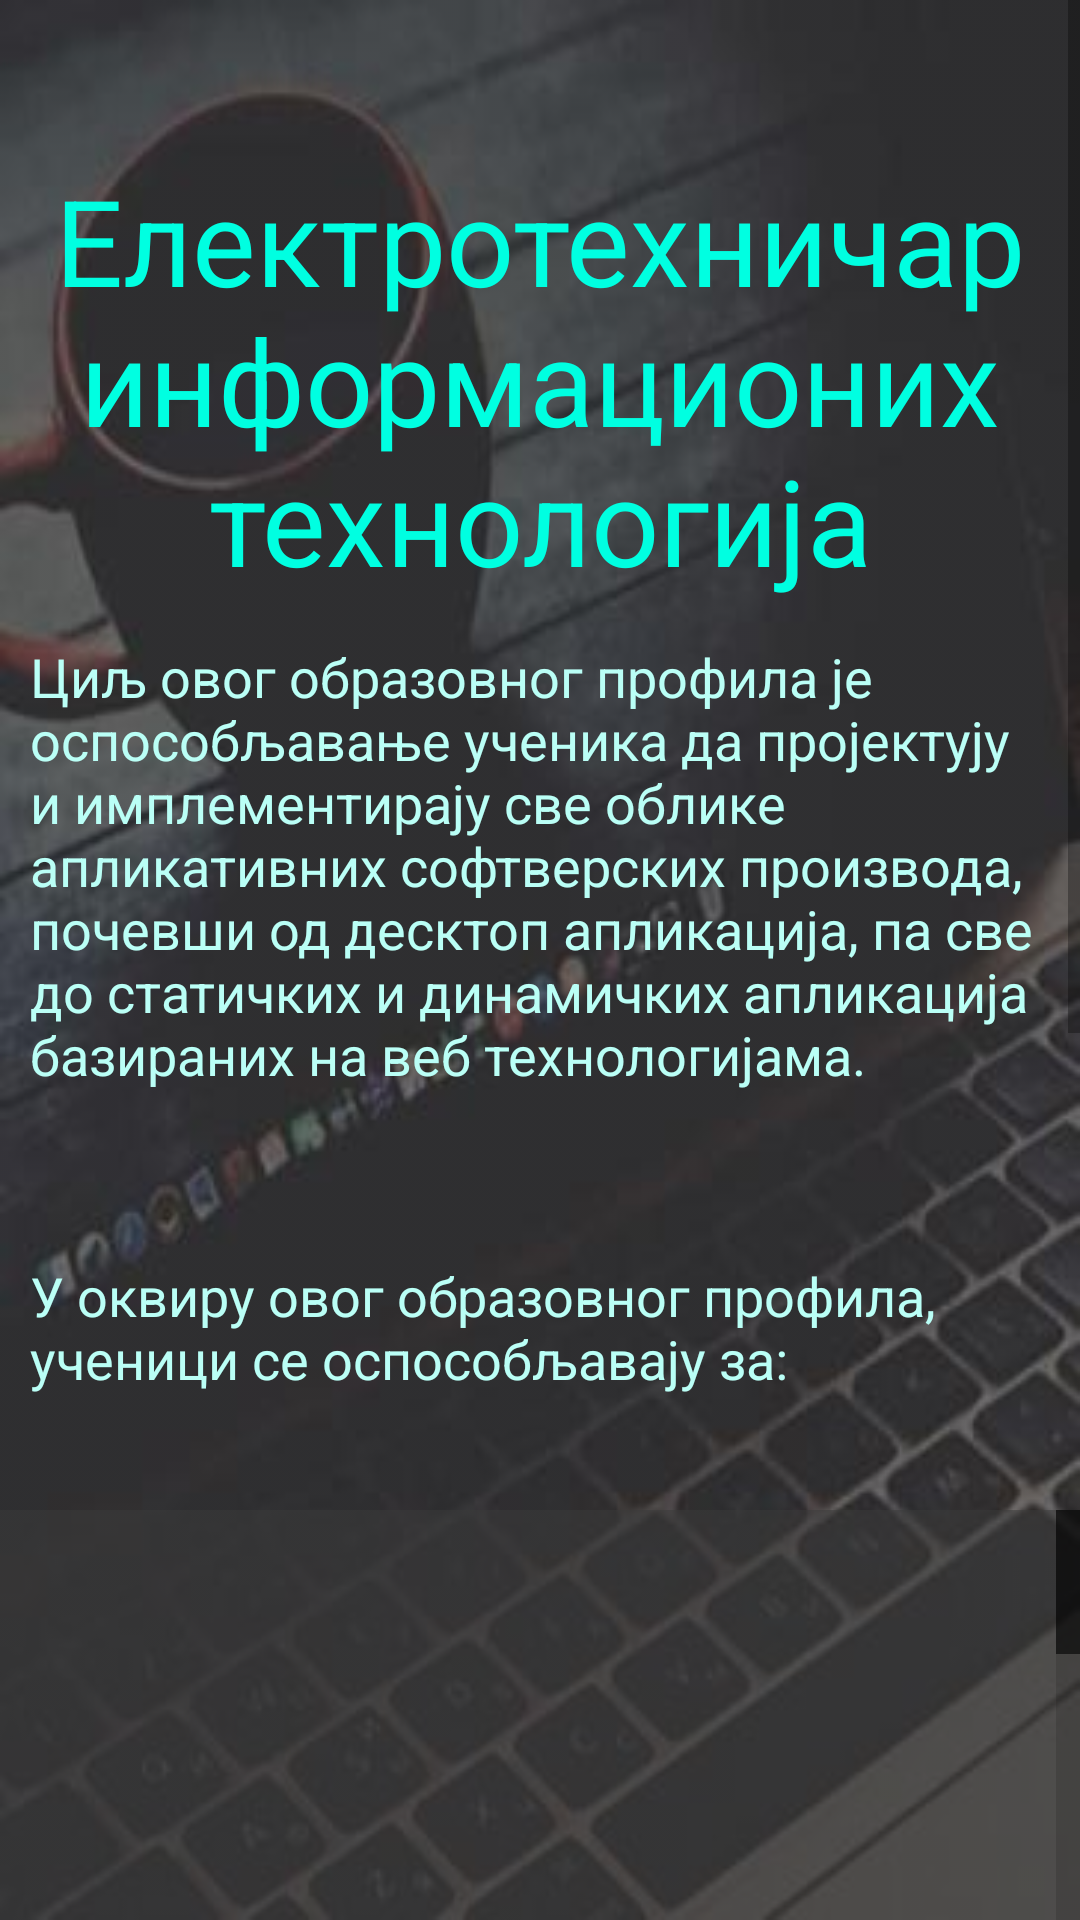

Layout XML and referenced resources for this Android screen:
<!-- AndroidManifest.xml: application theme Theme.TestDrive -->
<!-- res/layout/etit_fragment.xml -->
<?xml version="1.0" encoding="utf-8"?>
<ScrollView xmlns:android="http://schemas.android.com/apk/res/android"
    xmlns:app="http://schemas.android.com/apk/res-auto"
    xmlns:tools="http://schemas.android.com/tools"
    android:id="@+id/etit_view"
    android:layout_width="match_parent"
    android:layout_height="match_parent"
    android:background="@drawable/android_background"
    android:backgroundTint="@color/background_tint"
    android:backgroundTintMode="src_over">

    <androidx.constraintlayout.widget.ConstraintLayout
        android:layout_width="match_parent"
        android:layout_height="match_parent"

        tools:context=".EtitFragment">

        <TextView
            android:id="@+id/etit_title"
            android:layout_width="wrap_content"
            android:layout_height="wrap_content"
            android:text="Електротехничар информационих технологија"
            android:textAlignment="center"
            android:textColor="@color/title_blue"
            android:textSize="40dp"
            app:layout_constraintBottom_toBottomOf="parent"
            app:layout_constraintEnd_toEndOf="parent"
            app:layout_constraintHorizontal_bias="1.0"
            app:layout_constraintStart_toStartOf="parent"
            app:layout_constraintTop_toTopOf="parent"
            app:layout_constraintVertical_bias="0.051" />

        <TextView
            android:id="@+id/etit_p1"
            android:layout_width="0dp"
            android:layout_height="170dp"
            android:layout_marginTop="160dp"
            android:layout_marginBottom="22dp"
            android:includeFontPadding="true"
            android:paddingLeft="10dp"
            android:paddingRight="10dp"
            android:text="Циљ овог образовног профила је оспособљавање ученика да пројектују и имплементирају све облике апликативних софтверских производа, почевши од десктоп апликација, па све до статичких и динамичких апликација базираних на веб технологијама."
            android:textColor="@color/list_text_blue"
            android:textSize="18dp"
            app:layout_constraintBottom_toTopOf="@+id/etit_p2"
            app:layout_constraintEnd_toEndOf="parent"
            app:layout_constraintHorizontal_bias="0.0"
            app:layout_constraintStart_toStartOf="parent"
            app:layout_constraintTop_toTopOf="@+id/etit_title"
            app:layout_constraintVertical_bias="0.0" />

        <TextView
            android:id="@+id/etit_p2"
            android:layout_width="wrap_content"
            android:layout_height="wrap_content"
            android:layout_marginTop="328dp"
            android:paddingLeft="10dp"
            android:paddingRight="10dp"
            android:text="У оквиру овог образовног профила, ученици се оспособљавају за:"
            android:textColor="@color/list_text_blue"
            android:textSize="18dp"
            app:layout_constraintBottom_toTopOf="@+id/etit_list"
            app:layout_constraintEnd_toEndOf="parent"
            app:layout_constraintHorizontal_bias="0.0"
            app:layout_constraintStart_toStartOf="parent"
            app:layout_constraintTop_toTopOf="@+id/etit_title" />

        <ListView
            android:id="@+id/etit_list"
            android:layout_width="wrap_content"
            android:layout_height="0dp"
            android:layout_marginTop="450dp"
            android:layout_marginBottom="40dp"
            android:background="@color/list_back"
            android:clickable="false"
            android:contextClickable="false"
            android:fastScrollAlwaysVisible="true"
            app:layout_constraintBottom_toTopOf="@+id/flajer"
            app:layout_constraintEnd_toEndOf="parent"
            app:layout_constraintHorizontal_bias="0.0"
            app:layout_constraintStart_toStartOf="parent"
            app:layout_constraintTop_toTopOf="@+id/etit_title" />

        <ImageView
            android:id="@+id/flajer"
            android:layout_width="wrap_content"
            android:layout_height="wrap_content"
            android:layout_marginTop="588dp"
            android:adjustViewBounds="true"
            android:paddingLeft="10dp"
            android:paddingRight="10dp"
            android:paddingBottom="40dp"
            android:src="@drawable/etitflajer"
            app:layout_constraintEnd_toEndOf="parent"
            app:layout_constraintHorizontal_bias="0.0"
            app:layout_constraintStart_toStartOf="parent"
            app:layout_constraintTop_toBottomOf="@+id/etit_title" />

    </androidx.constraintlayout.widget.ConstraintLayout>
</ScrollView>
<!-- resources referenced by this layout -->
<resources>
  <color name="background_tint">#11999999</color>
  <color name="list_back">#883A3A3A</color>
  <color name="list_text_blue">#BAFFF6</color>
  <color name="title_blue">#00FFE1</color>
  <!-- drawable android_background: jpg bitmap (drawable, 12913 bytes) -->
  <!-- drawable etitflajer: png bitmap (drawable, 582321 bytes) -->
  <style name="Theme.TestDrive" parent="Theme.MaterialComponents.DayNight.DarkActionBar">
  
          <item name="drawerArrowStyle">@style/DrawerArrowToggle</item>
      </style>
  <style name="DrawerArrowToggle" parent="@style/Widget.AppCompat.DrawerArrowToggle">
          <item name="spinBars">true</item>
          <item name="color">@color/black</item>
      </style>
  <color name="black">#FF000000</color>
</resources>
